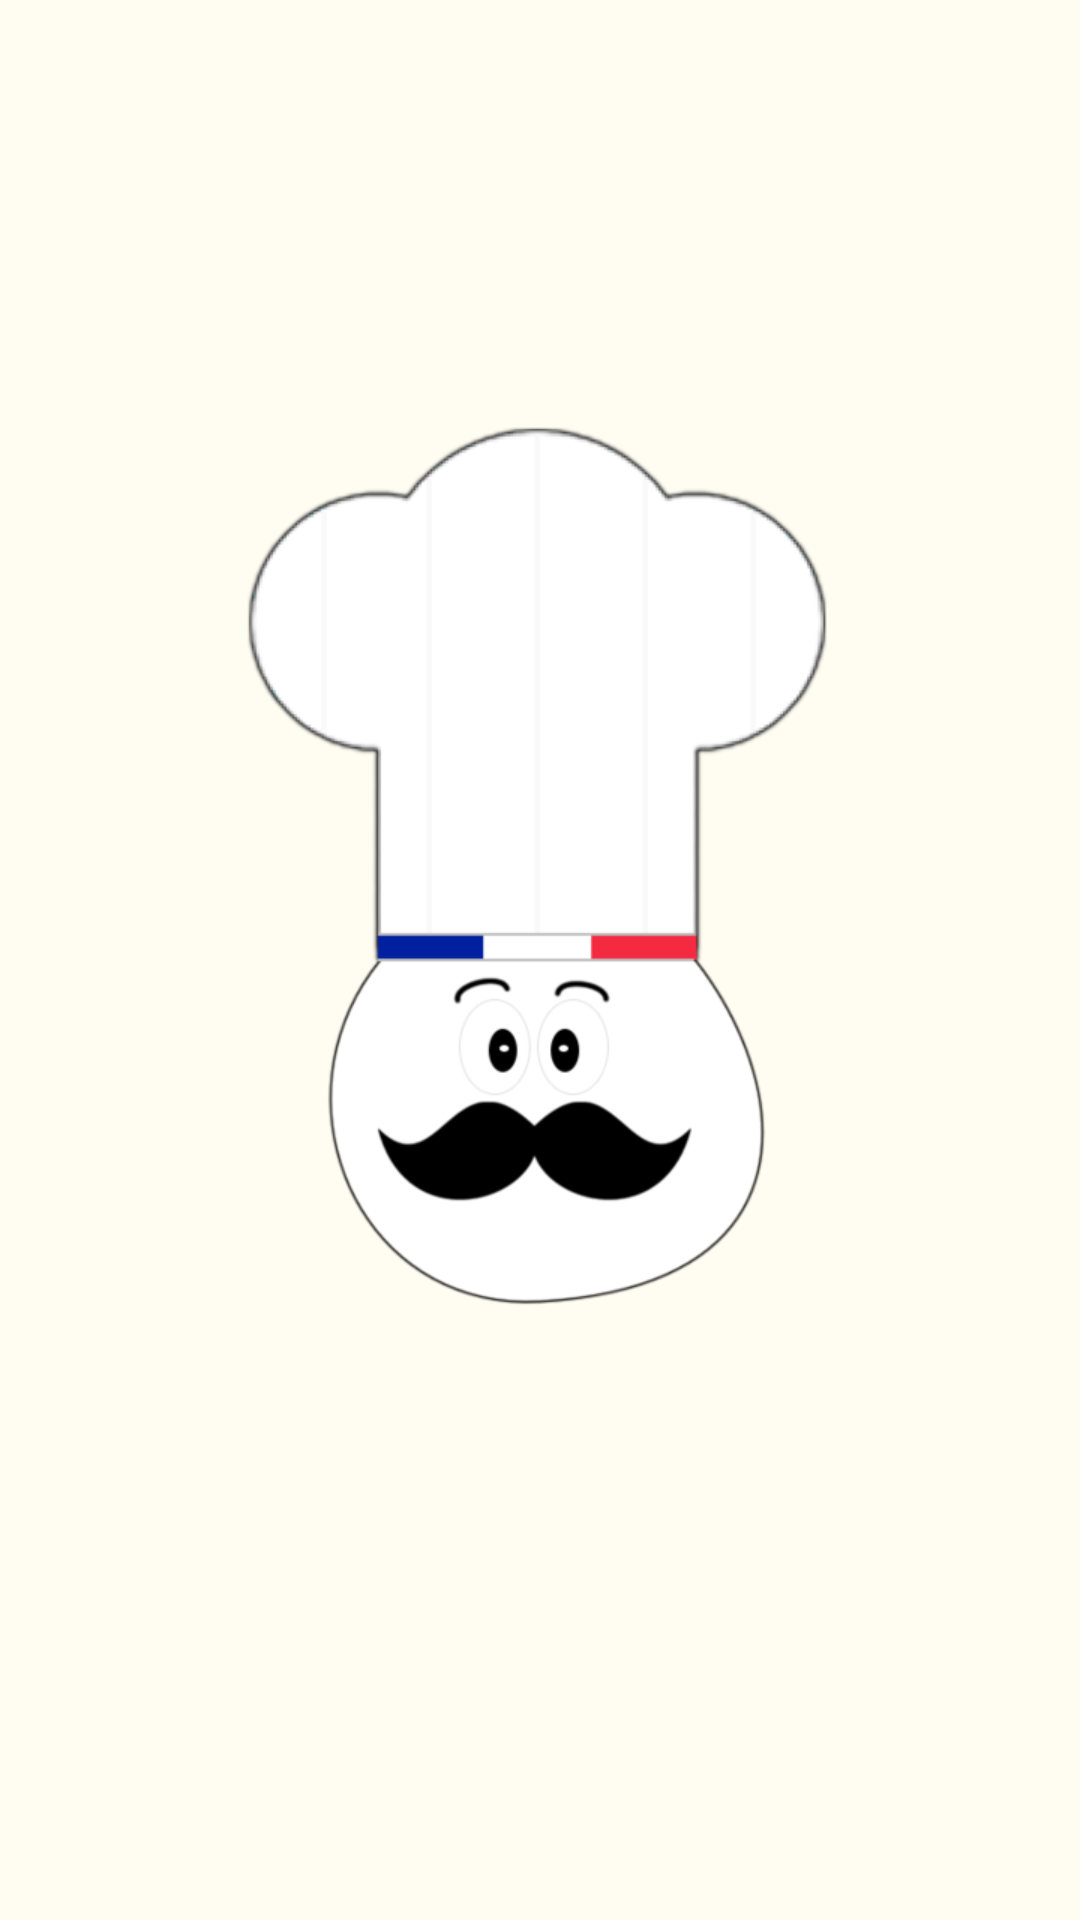

The Android layout XML behind this screen, and the referenced resources:
<!-- AndroidManifest.xml: application theme AppTheme -->
<!-- res/layout/fragment_stock.xml -->
<?xml version="1.0" encoding="utf-8"?>
<LinearLayout xmlns:android="http://schemas.android.com/apk/res/android"
    android:orientation="vertical" android:layout_width="match_parent"
    android:layout_height="match_parent"
    android:background="@color/colorPrimary">

    <ImageView
        android:layout_width="wrap_content"
        android:layout_height="wrap_content"
        android:src="@drawable/logo"/>


</LinearLayout>
<!-- resources referenced by this layout -->
<resources>
  <color name="colorPrimary">#FFFCF2</color>
  <!-- drawable logo: png bitmap (drawable, 48356 bytes) -->
  <style name="AppTheme" parent="Theme.AppCompat.Light.DarkActionBar">
          
          <item name="colorPrimary">@color/colorPrimary</item>
          <item name="colorPrimaryDark">@color/colorPrimaryDark</item>
          <item name="colorAccent">@color/colorAccent</item>
          <item name="windowActionBar">false</item>
          <item name="windowNoTitle">true</item>
          <item name="android:windowFullscreen">true</item>
      </style>
  <color name="colorPrimaryDark">#33425B</color>
  <color name="colorAccent">#33425B</color>
</resources>
